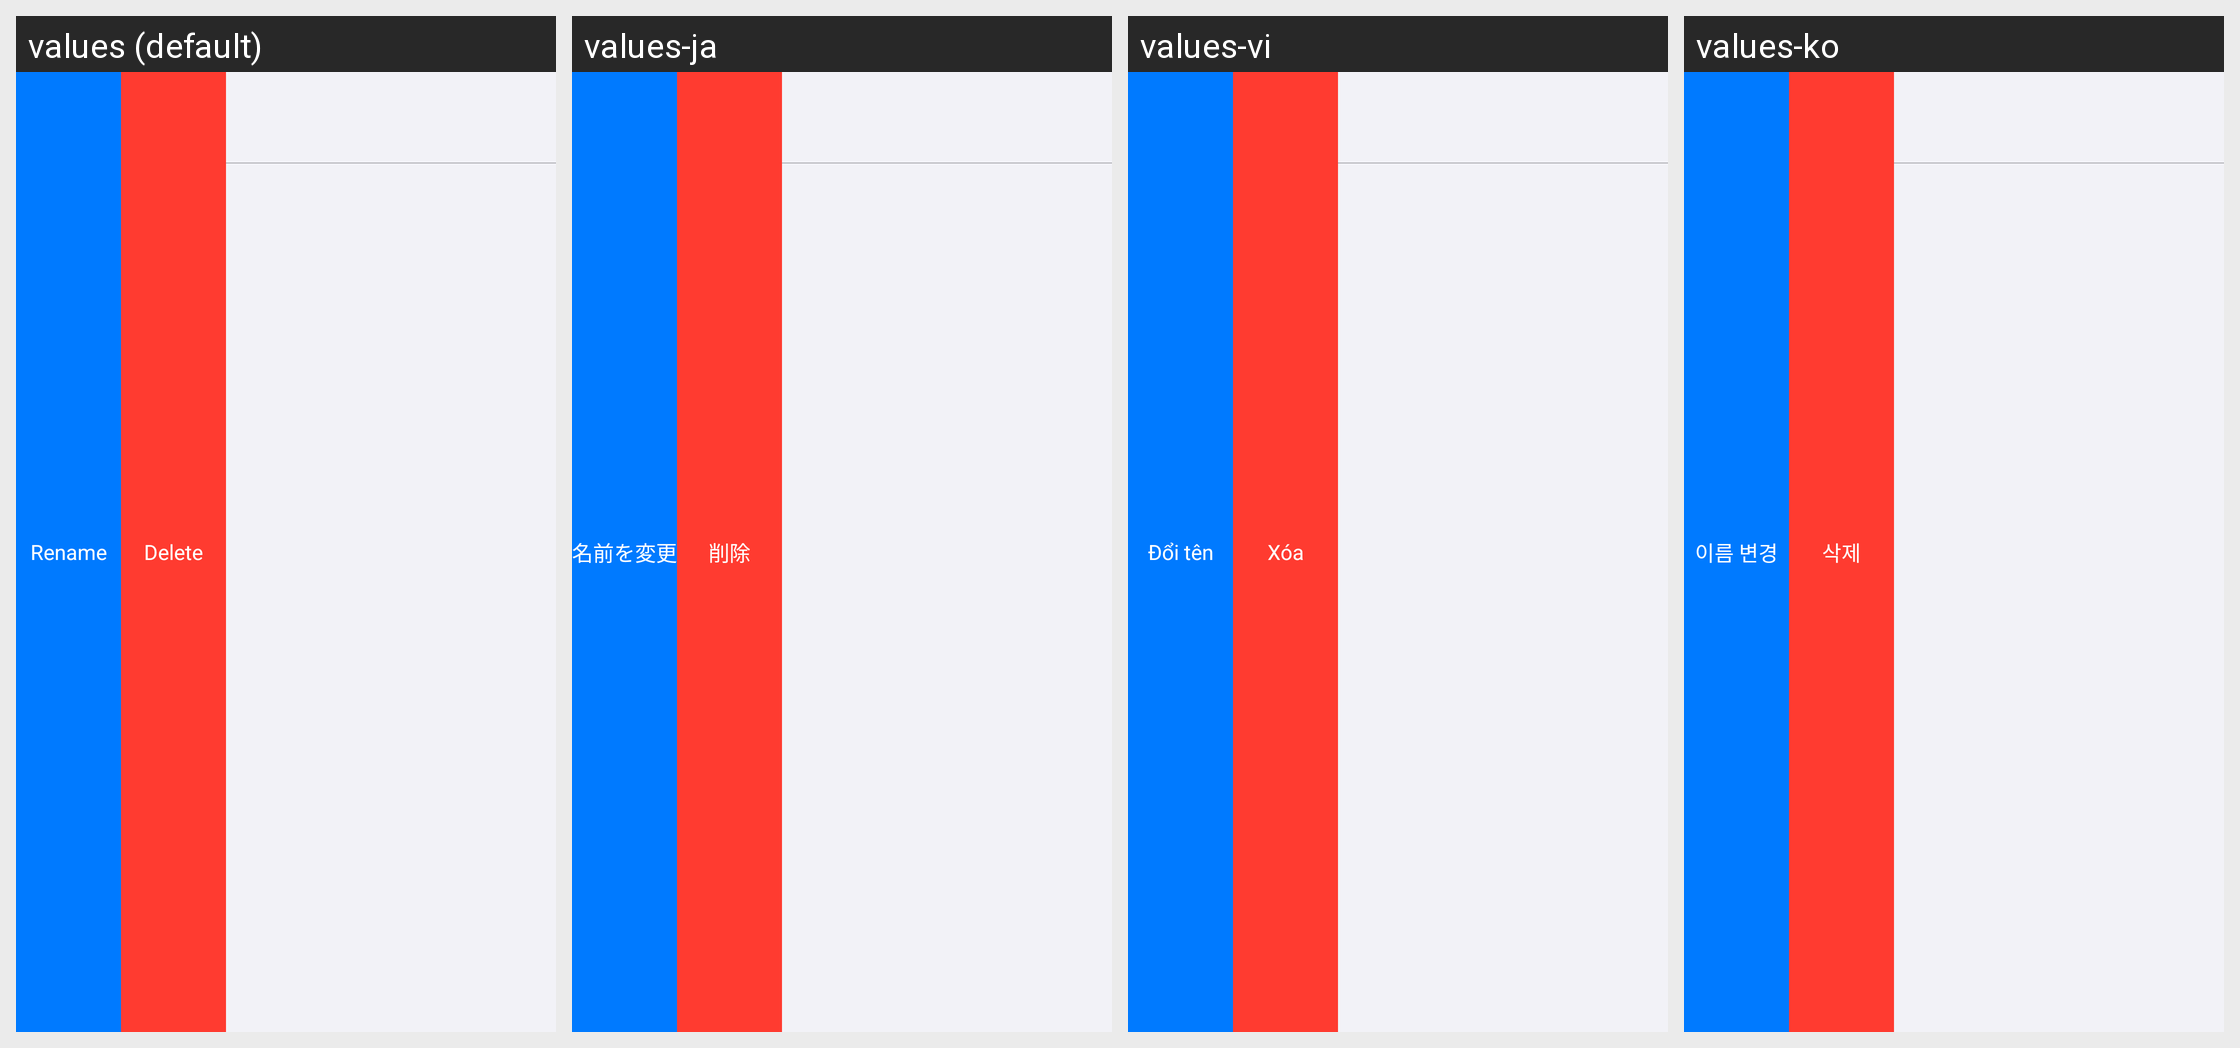

The same Android screen rendered under several of its app's locales, left to right. List the strings drawn on it with the default value and each locale's translation.
Android screen res/layout/app_lib_folder_item.xml rendered under 4 locales, left to right: values (default), values-ja, values-vi, values-ko. Device: Nexus 5 (rendered at 1080×1920; each locale shown at half size, 540×960, under a caption strip naming it); theme AppTheme.
Other locales in the repository, not shown: values-ar, values-fa, values-hi, values-in, values-pt, values-th, values-tr.
Strings drawn on this screen, with the default value and each locale's value (text and hints the layout hard-codes, and strings that could not be matched under every locale, appear in the picture but are not listed):

rename
  values: Rename
  values-ja: 名前を変更
  values-vi: Đổi tên
  values-ko: 이름 변경

delete
  values: Delete
  values-ja: 削除
  values-vi: Xóa
  values-ko: 삭제
